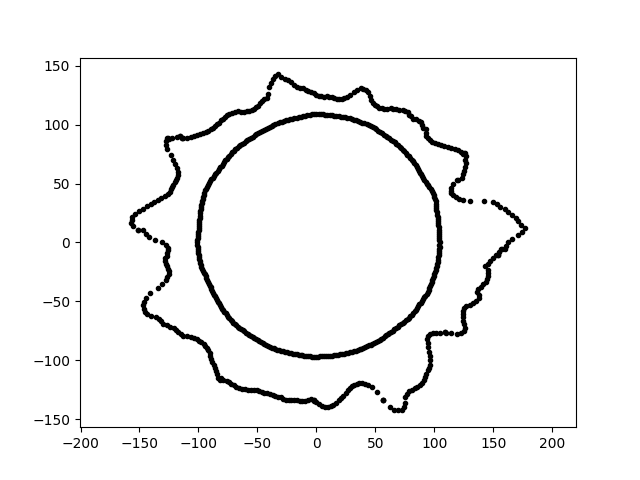

Source data for this figure (header and first rows):
-1.779118456532817528e-14, -9.685069783774986263e+01, 3.300000000000000000e+01
-2.485920574301725913e-14, -1.353272130398479476e+02, 3.300000000000000000e+01
7.670562989742086660e-15, 1.252698001592398924e+02, 3.300000000000000000e+01
6.664781308657259304e-15, 1.088441387883843703e+02, 3.300000000000000000e+01
9.438706432237744082e+01, -1.085798968468003949e+02, 3.300000000000000000e+01
9.073215232246036521e+01, 5.451737721017643423e+01, 3.300000000000000000e+01
6.298426623739041474e+01, 1.136266241229818803e+02, 3.300000000000000000e+01
9.660318976316074213e+01, -1.000355314086157819e+02, 3.300000000000000000e+01
-1.405108684736589169e+02, 3.243949003799557573e+01, 3.300000000000000000e+01
-1.002737203075300840e+02, -8.772813776478088243e+00, 3.300000000000000000e+01
8.961994498386756902e+01, 9.953303247738706716e+01, 3.300000000000000000e+01
5.926250753671637739e+01, -7.864400374284005579e+01, 3.300000000000000000e+01
-1.462092236574088702e+02, -5.612446255252857696e+01, 3.300000000000000000e+01
6.754519058821139232e+00, -9.659412278480120051e+01, 3.300000000000000000e+01
-1.346961126037961947e+02, 3.609171459579879127e+01, 3.300000000000000000e+01
-6.384578299623616005e+01, -7.344617169315840499e+01, 3.300000000000000000e+01
9.499933187853349636e+01, 8.858831014973097240e+01, 3.300000000000000000e+01
-7.700442107809098502e+01, -6.016244736578337893e+01, 3.300000000000000000e+01
1.039451264363082288e+02, 7.268551308756138418e+00, 3.300000000000000000e+01
-9.022361559184135515e+00, 1.290257815052793262e+02, 3.300000000000000000e+01
-9.398780411996386874e+01, -2.873495540239964186e+01, 3.300000000000000000e+01
7.984792068956924993e+01, -6.238403274120877740e+01, 3.300000000000000000e+01
-8.281826811223439222e+01, -5.175059752154480464e+01, 3.300000000000000000e+01
-7.723846650000807301e+01, 6.954582761197052321e+01, 3.300000000000000000e+01
-7.616882425333068340e+01, -1.172897038026544152e+02, 3.300000000000000000e+01
-6.317542649256448328e+01, -1.239887557240754177e+02, 3.300000000000000000e+01
1.303740339852724048e+02, 3.493361712034148070e+01, 3.300000000000000000e+01
-9.614829048262414801e+01, 3.690787074641736609e+01, 3.300000000000000000e+01
-8.146322680165020813e+01, -1.163415449795574546e+02, 3.300000000000000000e+01
-9.612417783259841997e+01, 9.282603952049922214e+01, 3.300000000000000000e+01
9.964905993492297398e+01, -2.857390813154203357e+01, 3.300000000000000000e+01
7.197130249160174742e+01, 7.993222925573036264e+01, 3.300000000000000000e+01
1.661931776937109930e+02, 2.900912707270527857e+00, 3.300000000000000000e+01
1.454871092116667626e+02, -1.786357082158739118e+01, 3.300000000000000000e+01
-8.059500790769907042e+01, -1.151015998967452845e+02, 3.300000000000000000e+01
-8.579107062459411281e+01, 5.786680780531886370e+01, 3.300000000000000000e+01
9.251414282346424045e+01, -1.142454519119736034e+02, 3.300000000000000000e+01
1.249293620317949660e+02, -7.506513380514257960e+01, 3.300000000000000000e+01
7.406582283079427498e+01, -1.392975531755274972e+02, 3.300000000000000000e+01
-4.761610229094723223e+01, 1.178539887912490514e+02, 3.300000000000000000e+01
1.034745908315167355e+02, -1.270508219985547349e+01, 3.300000000000000000e+01
-4.397742837309658626e+01, -8.631056293013961067e+01, 3.300000000000000000e+01
-4.398985205456146019e+01, -1.277558068442075410e+02, 3.300000000000000000e+01
-1.512753329982180617e+02, 1.057820176225834530e+01, 3.300000000000000000e+01
-4.933005556088018295e+01, 9.277634103035232727e+01, 3.300000000000000000e+01
-9.379402227211214438e+01, 4.574640127478129870e+01, 3.300000000000000000e+01
1.494867764548449145e+02, 3.451174167732146003e+01, 3.300000000000000000e+01
-7.900240115444533728e+01, -5.739860425324434345e+01, 3.300000000000000000e+01
-1.263134334744948575e+02, 7.892939331264955172e+01, 3.300000000000000000e+01
1.366864615805797314e+02, -4.178924504520370675e+01, 3.300000000000000000e+01
1.032621825488524792e+02, 1.820790887020549675e+01, 3.300000000000000000e+01
-2.579432688755244030e+01, 1.034553944739863027e+02, 3.300000000000000000e+01
-4.976316399844808558e+01, -8.281981281946107742e+01, 3.300000000000000000e+01
7.852767503711496033e+01, 7.322824165142556296e+01, 3.300000000000000000e+01
6.476180636262526491e+00, 1.235728879349435942e+02, 3.300000000000000000e+01
-2.220290541611947077e+01, 1.044564573385779198e+02, 3.300000000000000000e+01
-9.890994158124325963e+01, 2.283515929719677473e+01, 3.300000000000000000e+01
6.493970962528445057e+01, -7.470459032703338664e+01, 3.300000000000000000e+01
9.635247378875897084e+01, 8.675615707750019112e+01, 3.300000000000000000e+01
8.328097554768311284e+01, -5.831396686794628437e+01, 3.300000000000000000e+01
5.657657875569488226e+01, -1.332860669118177839e+02, 3.300000000000000000e+01
... 683 more rows
